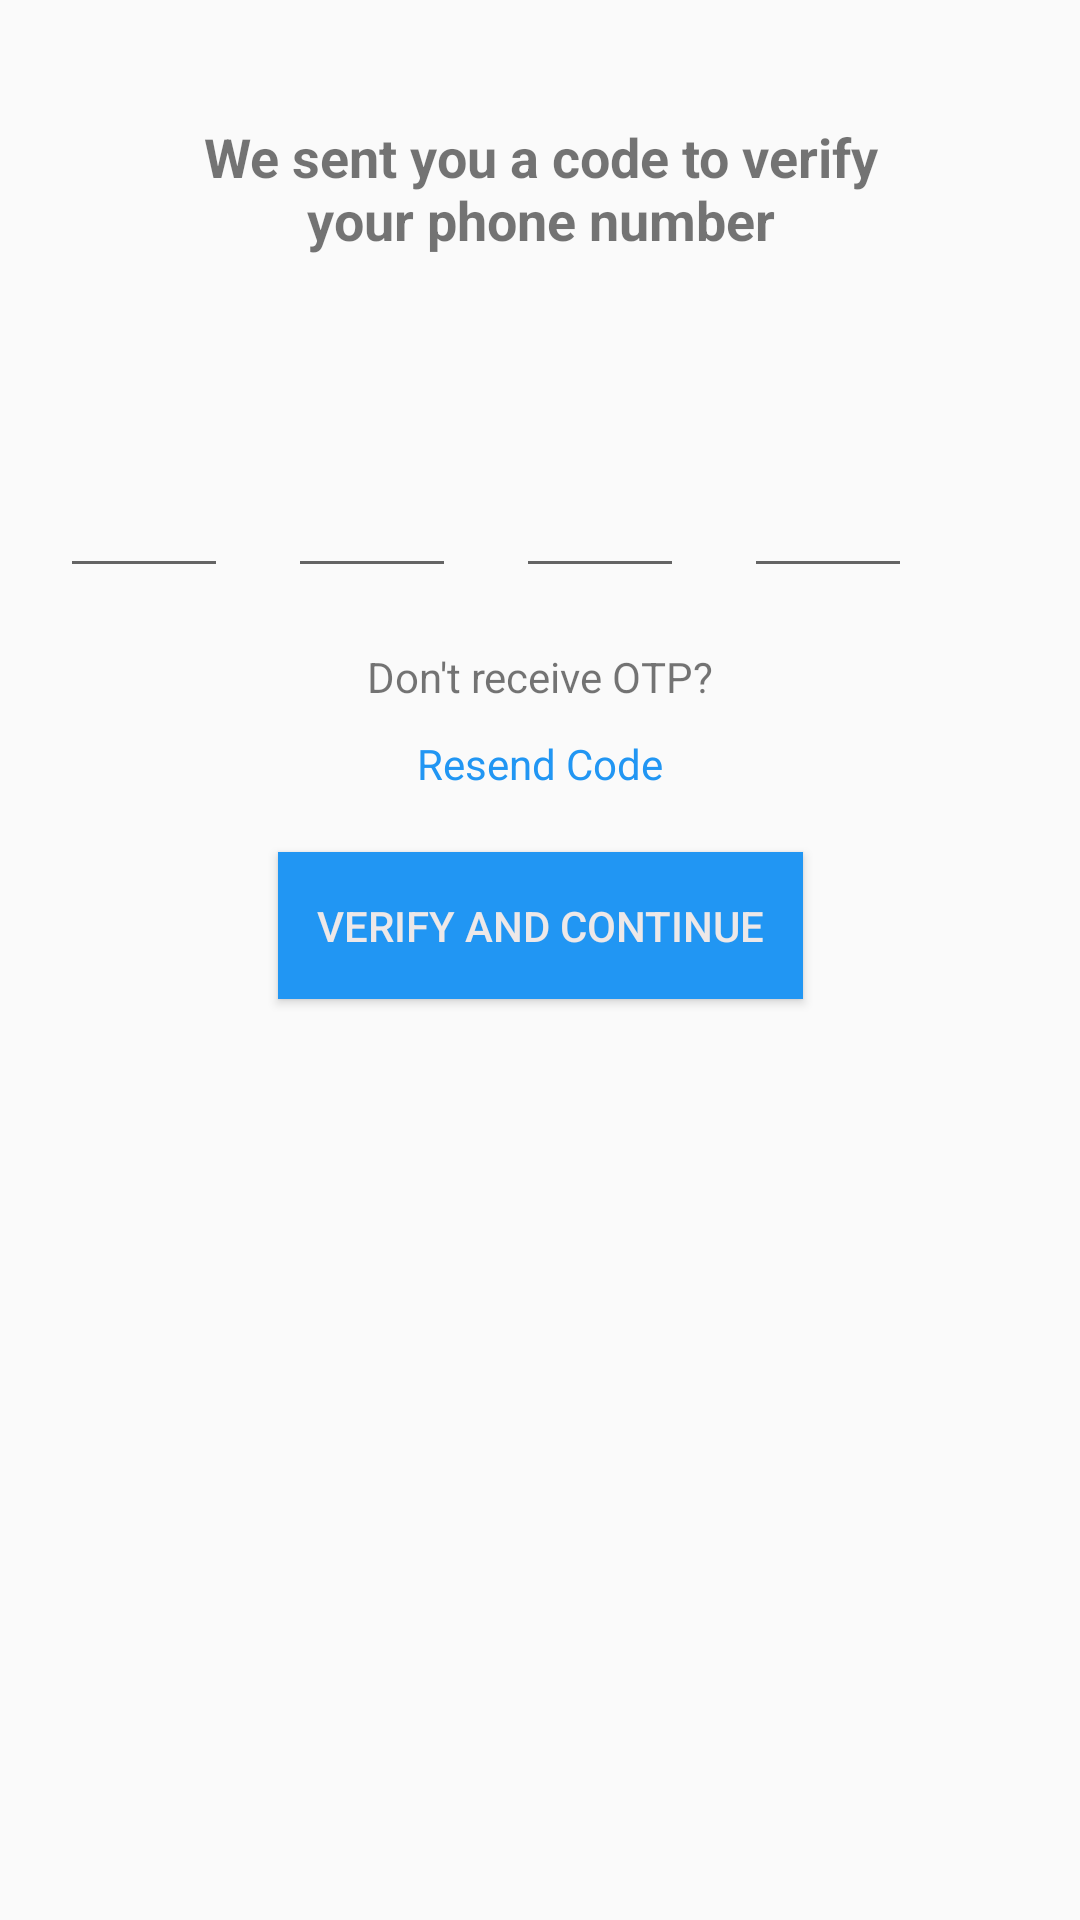

Android layout source for this screen:
<!-- AndroidManifest.xml: application theme AppTheme -->
<!-- res/layout/activity_verify_phone.xml -->
<?xml version="1.0" encoding="utf-8"?>
<androidx.constraintlayout.widget.ConstraintLayout xmlns:android="http://schemas.android.com/apk/res/android"
    xmlns:app="http://schemas.android.com/apk/res-auto"
    xmlns:tools="http://schemas.android.com/tools"
    android:layout_width="match_parent"
    android:layout_height="match_parent"
    tools:context=".VerifyPhone">

    <EditText
        android:id="@+id/editText6"
        android:layout_width="56dp"
        android:layout_height="55dp"
        android:layout_marginStart="20dp"
        android:layout_marginTop="40dp"
        android:ems="10"
        android:inputType="numberPassword"
        app:layout_constraintStart_toEndOf="@+id/editText2"
        app:layout_constraintTop_toBottomOf="@+id/statements" />

    <EditText
        android:id="@+id/editText3"
        android:layout_width="56dp"
        android:layout_height="55dp"
        android:layout_marginStart="20dp"
        android:layout_marginTop="40dp"
        android:ems="10"
        android:inputType="numberPassword"
        app:layout_constraintStart_toEndOf="@+id/editText6"
        app:layout_constraintTop_toBottomOf="@+id/statements" />

    <EditText
        android:id="@+id/editText2"
        android:layout_width="56dp"
        android:layout_height="55dp"
        android:layout_marginStart="20dp"
        android:layout_marginTop="40dp"
        android:ems="10"
        android:inputType="numberPassword"
        app:layout_constraintStart_toEndOf="@+id/editText"
        app:layout_constraintTop_toBottomOf="@+id/statements" />

    <TextView
        android:id="@+id/statements"
        android:layout_width="231dp"
        android:layout_height="61dp"
        android:layout_marginStart="100dp"
        android:layout_marginTop="40dp"
        android:layout_marginEnd="100dp"
        android:text="@string/statements"
        android:textAlignment="center"
        android:textSize="18sp"
        android:textStyle="bold"
        app:layout_constraintEnd_toEndOf="parent"
        app:layout_constraintStart_toStartOf="parent"
        app:layout_constraintTop_toTopOf="parent" />

    <EditText
        android:id="@+id/editText"
        android:layout_width="56dp"
        android:layout_height="55dp"
        android:layout_marginStart="20dp"
        android:layout_marginTop="40dp"
        android:ems="10"
        android:inputType="numberPassword"
        app:layout_constraintStart_toStartOf="parent"
        app:layout_constraintTop_toBottomOf="@+id/statements" />

    <TextView
        android:id="@+id/statement1"
        android:layout_width="wrap_content"
        android:layout_height="wrap_content"
        android:layout_marginStart="100dp"
        android:layout_marginTop="20dp"
        android:layout_marginEnd="100dp"
        android:text="@string/statement1"
        app:layout_constraintEnd_toEndOf="parent"
        app:layout_constraintStart_toStartOf="parent"
        app:layout_constraintTop_toBottomOf="@+id/editText6" />

    <TextView
        android:id="@+id/resend"
        android:layout_width="wrap_content"
        android:layout_height="wrap_content"
        android:layout_marginStart="100dp"
        android:layout_marginTop="10dp"
        android:layout_marginEnd="100dp"
        android:clickable="true"
        android:focusable="true"
        android:text="@string/resend"
        android:textColor="#2196F3"
        app:layout_constraintEnd_toEndOf="parent"
        app:layout_constraintStart_toStartOf="parent"
        app:layout_constraintTop_toBottomOf="@+id/statement1" />

    <Button
        android:id="@+id/verifybtn"
        android:layout_width="175dp"
        android:layout_height="49dp"
        android:layout_marginStart="100dp"
        android:layout_marginTop="20dp"
        android:layout_marginEnd="100dp"
        android:background="#2196F3"
        android:text="@string/verifybtn"
        android:textColor="#EDE8E8"
        app:layout_constraintEnd_toEndOf="parent"
        app:layout_constraintStart_toStartOf="parent"
        app:layout_constraintTop_toBottomOf="@+id/resend" />
</androidx.constraintlayout.widget.ConstraintLayout>
<!-- resources referenced by this layout -->
<resources>
  <string name="resend">Resend Code</string>
  <string name="statement1">Don\'t receive OTP?</string>
  <string name="statements">We sent you a code to verify your phone number</string>
  <string name="verifybtn">Verify and Continue</string>
  <style name="AppTheme" parent="Theme.AppCompat.Light.DarkActionBar">
  
  </style>
</resources>
